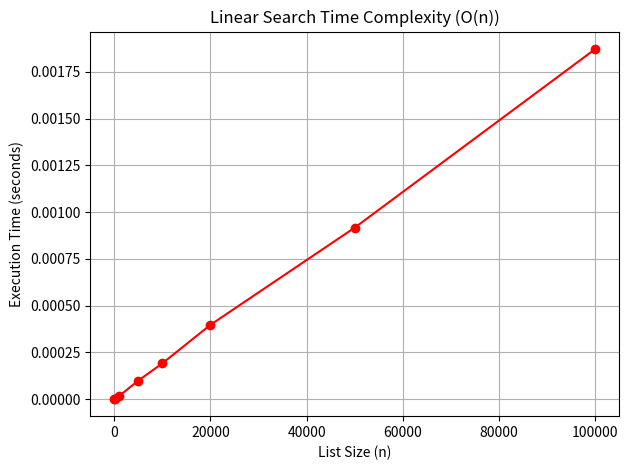

The script that saved this image:
import time
import matplotlib.pyplot as plt

def linear_search(arr, target):
    """Procura o elemento target na lista arr e retorna o índice ou -1"""
    for i in range(len(arr)):
        if arr[i] == target:
            return i
    return -1

# Tamanhos diferentes de listas
sizes = [10, 100, 1000, 5000, 10000, 20000, 50000, 100000]
times = []

for size in sizes:
    arr = list(range(size))  # cria lista de 0 até size-1
    target = size - 1        # procura o último elemento (pior caso)

    start = time.time()      # início do tempo
    linear_search(arr, target)
    end = time.time()        # fim do tempo

    times.append(end - start)

# Gerar gráfico
plt.plot(sizes, times, marker='o', color='red')
plt.xlabel("List Size (n)")
plt.ylabel("Execution Time (seconds)")
plt.title("Linear Search Time Complexity (O(n))")
plt.grid(True)
plt.tight_layout()
plt.show()
